pico-8 play session: hold ← + tap ❎

[t = 2 s] hold ← ~2s, tap ❎ ~4×
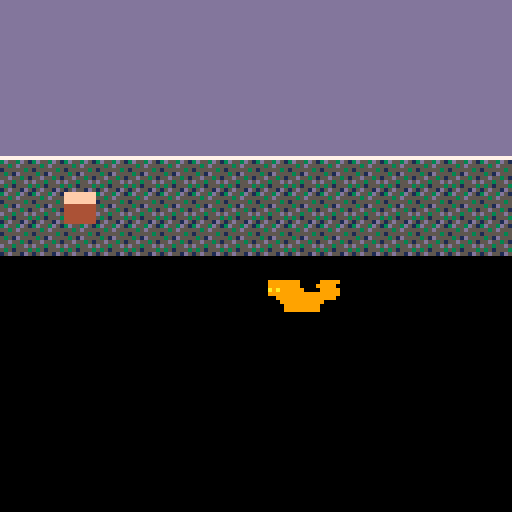
[t = 4 s] hold ← ~4s, tap ❎ ~7×
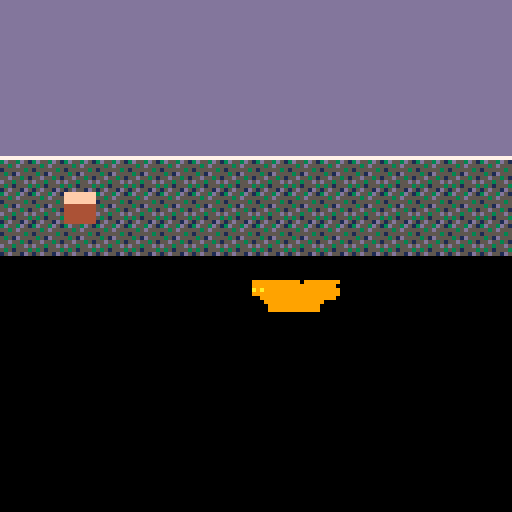
[t = 6 s] hold ← ~6s, tap ❎ ~10×
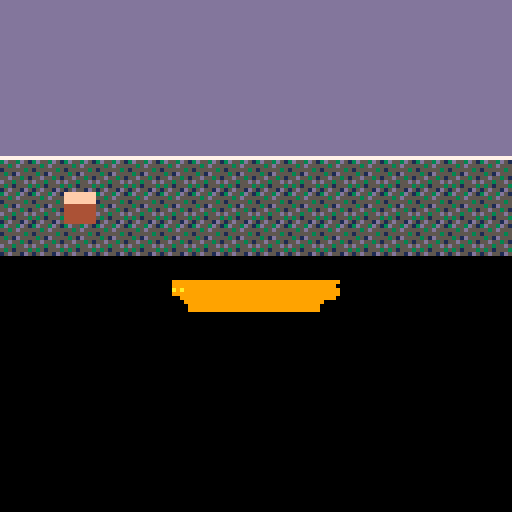
[t = 8 s] hold ← ~8s, tap ❎ ~14×
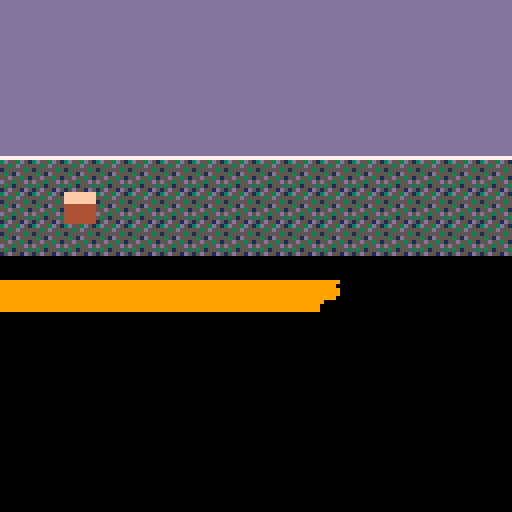

pico-8 cartridge
version 16
__lua__
k_left  = 0
k_right = 1
k_up    = 2
k_down  = 3

local objects = {}

function object(x,y)
  local t = {
    x = x,
    y = y,
    width = 1,
    height = 1
  }
  setmetatable(t,objects)
  return t
end

local zoe = object(70,70)
zoe.width = 2
zoe.face = false

function objects.__add(u,v)
  return object(
    u.x + v.x,
    u.y + v.y
  )
end

function objects.__sub(u,v)
  return object(
    u.x - v.x,
    u.y - v.y
  )
end

function _update()

  -- move zoe --
  prev_x = zoe.x
  prev_y = zoe.y 

  if(btn(k_left)) then
    zoe.x -= 1
    zoe.face = false
  end
  
  if(btn(k_right)) then
    zoe.x += 1
    zoe.face = true  
  end
  
  if(btn(k_up)) then
    zoe.y -= 1
  end
  
  if(btn(k_down)) then
    zoe.y += 1
  end

  local x1=zoe.x/8
  local y1=zoe.y/8
  local x2=(zoe.x+7)/8
  local y2=(zoe.y+7)/8

  local a=fget(mget(x1,y1),0)
  local b=fget(mget(x1,y2),0)
  local c=fget(mget(x2,y2),0)
  local d=fget(mget(x2,y1),0)

  obj_collide = a or b or c or d

  if (obj_collide) then
  	print('fget is true!')
    zoe.x = prev_x
    zoe.y = prev_y
  end
end

function _draw()
  -- draw map --
  map(0,0,0,0,16,8)
  
  -- draw zoe --
  spr(1,zoe.x,zoe.y,
    zoe.width,zoe.height,
    zoe.face)
end

function collide(a,b)
  -- get corners
  ax1 = a.x
  ay1 = a.y
  ax2 = a.x + a.width*8
  ay2 = a.y + a.height*8
  
  bx1 = b.x
  by1 = b.y
  bx2 = b.x + b.width*8
  by2 = b.y + b.height*8
  
  -- if b is left/right of a
  if (bx2 <= ax1)
   or (ax2 <= bx1) then
    return false
  end
    
  -- if b is above/below of a
  if (by2 <= ay1)
    or (ay2 <= by1) then
      return false
  end
  
  -- otherwise they intersect
  return true
end
__gfx__
000000000900900000000090000000003d553d51dddddddddddddddd44444444000f4000ffffffff000000000000000000000000000000000000000000000000
000000000999900000000900000040005535d555dddddddddddddddd00fff50000400f00ffffffff000000000000000000000000000000000000000000000000
007007000a9a99000000009000b2b20015555535dddddddddddddddd005fff000f0000f0ffffffff000000000000000000000000000000000000000000000000
0007700009999999999900900b2b2b205351d555dddddddddddddddd00f55f0000f0004044444444000000000000000000000000000000000000000000000000
00077000000999999990990002b2b2b055d55351dddddddddddddddd00ffff0000400f0044444444000000000000000000000000000000000000000000000000
0070070000009999999000000bbb2bb0d55355d5dddddddddddddddd00f5f5000400040044444444000000000000000000000000000000000000000000000000
0000000000000900090000000bbbb2b053515553dddddddddddddddd00ff5f000000f00044444444000000000000000000000000000000000000000000000000
00000000000009000900000000bbbb0015d551d577777777dddddddd444444440000400044444444000000000000000000000000000000000000000000000000
__gff__
0001010100010001000100000000000000000000000000000000000000000000000000000000000000000000000000000000000000000000000000000000000000000000000000000000000000000000000000000000000000000000000000000000000000000000000000000000000000000000000000000000000000000000
0000000000000000000000000000000000000000000000000000000000000000000000000000000000000000000000000000000000000000000000000000000000000000000000000000000000000000000000000000000000000000000000000000000000000000000000000000000000000000000000000000000000000000
__map__
0606060606060606060606060606060600000000000000000000000000000000000000000000000000000000000000000000000000000000000000000000000000000000000000000000000000000000000000000000000000000000000000000000000000000000000000000000000000000000000000000000000000000000
0606060606060606060606060606060600000000000000000000000000000000000000000000000000000000000000000000000000000000000000000000000000000000000000000000000000000000000000000000000000000000000000000000000000000000000000000000000000000000000000000000000000000000
0606060606060606060606060606060600000000000000000000000000000000000000000000000000000000000000000000000000000000000000000000000000000000000000000000000000000000000000000000000000000000000000000000000000000000000000000000000000000000000000000000000000000000
0606060606060606060606060606060600000000000000000000000000000000000000000000000000000000000000000000000000000000000000000000000000000000000000000000000000000000000000000000000000000000000000000000000000000000000000000000000000000000000000000000000000000000
0505050505050505050505050505050500000000000000000000000000000000000000000000000000000000000000000000000000000000000000000000000000000000000000000000000000000000000000000000000000000000000000000000000000000000000000000000000000000000000000000000000000000000
0404040404040404040404040404040400000000000000000000000000000000000000000000000000000000000000000000000000000000000000000000000000000000000000000000000000000000000000000000000000000000000000000000000000000000000000000000000000000000000000000000000000000000
0404090404040404040404040404040400000000000000000000000000000000000000000000000000000000000000000000000000000000000000000000000000000000000000000000000000000000000000000000000000000000000000000000000000000000000000000000000000000000000000000000000000000000
0404040404040404040404040404040400000000000000000000000000000000000000000000000000000000000000000000000000000000000000000000000000000000000000000000000000000000000000000000000000000000000000000000000000000000000000000000000000000000000000000000000000000000
